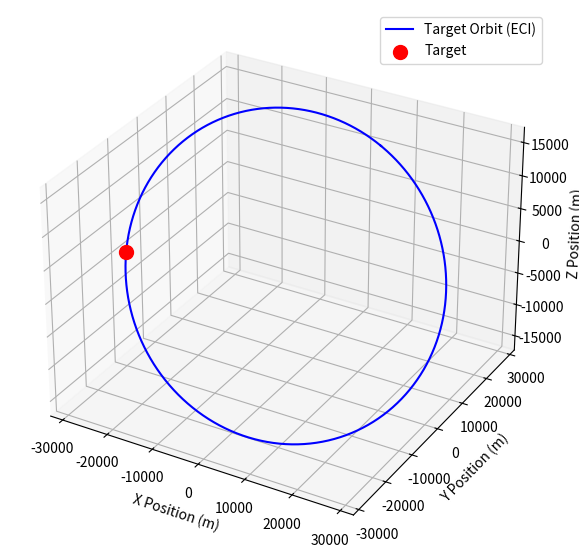

The matplotlib source for this figure:
import numpy as np
import matplotlib.pyplot as plt

# Constants for Earth
MU = 3.986e14  # Standard gravitational parameter for Earth (m^3/s^2)

class OrbitalMechanics:
    """
    A class to model basic orbital mechanics of a satellite.

    Attributes:
    -----------
    a : float
        Semi-major axis of the orbit (in meters).
    e : float
        Eccentricity of the orbit.
    i : float
        Inclination of the orbit (in radians).
    RAAN : float
        Right ascension of the ascending node (in radians).
    arg_perigee : float
        Argument of perigee (in radians).
    true_anomaly : float
        True anomaly at the epoch (in radians).

    Methods:
    --------
    orbital_velocity(r):
        Calculate the orbital velocity at a given radius.
    position_orbital_plane(theta):
        Calculate the satellite's position in the orbital plane.
    rotation_matrix():
        Return the full rotation matrix for converting from the orbital plane to the ECI frame.
    satellite_position_velocity():
        Calculate the satellite's position and velocity in ECI coordinates.
    """

    def __init__(self, a, e, i, RAAN, arg_perigee, true_anomaly):
        """
        Initializes the orbital parameters for the satellite.

        Parameters:
        -----------
        a : float
            Semi-major axis of the orbit (in meters).
        e : float
            Eccentricity of the orbit.
        i : float
            Inclination of the orbit (in radians).
        RAAN : float
            Right ascension of the ascending node (in radians).
        arg_perigee : float
            Argument of perigee (in radians).
        true_anomaly : float
            True anomaly at the epoch (in radians).
        """
        self.a = a
        self.e = e
        self.i = i
        self.RAAN = RAAN
        self.arg_perigee = arg_perigee
        self.true_anomaly = true_anomaly

    def orbital_velocity(self, r):
        """
        Calculate the orbital velocity at a given radius.

        Parameters:
        -----------
        r : float
            Radius at which the velocity is being calculated (in meters).

        Returns:
        --------
        float
            Orbital velocity (in meters per second).
        """
        return np.sqrt(MU * (2 / r - 1 / self.a))

    def position_orbital_plane(self, theta):
        """
        Calculate the satellite's position in the orbital plane.

        Parameters:
        -----------
        theta : float
            True anomaly of the satellite (in radians).

        Returns:
        --------
        tuple(np.ndarray, float)
            The position of the satellite in the orbital plane (x, y, 0) and the radius.
        """
        r = self.a * (1 - self.e ** 2) / (1 + self.e * np.cos(self.true_anomaly))
        x_orb = r * np.cos(theta)
        y_orb = r * np.sin(theta)
        return np.array([x_orb, y_orb, 0]), r

    def rotation_matrix(self):
        """
        Return the full rotation matrix for converting from the orbital plane to the ECI frame.

        Returns:
        --------
        np.ndarray
            3x3 rotation matrix.
        """
        R_z_RAAN = np.array([
            [np.cos(self.RAAN), -np.sin(self.RAAN), 0],
            [np.sin(self.RAAN), np.cos(self.RAAN), 0],
            [0, 0, 1]
        ])
        R_x_i = np.array([
            [1, 0, 0],
            [0, np.cos(self.i), -np.sin(self.i)],
            [0, np.sin(self.i), np.cos(self.i)]
        ])
        R_z_arg_perigee = np.array([
            [np.cos(self.arg_perigee), -np.sin(self.arg_perigee), 0],
            [np.sin(self.arg_perigee), np.cos(self.arg_perigee), 0],
            [0, 0, 1]
        ])
        return R_z_RAAN @ R_x_i @ R_z_arg_perigee

    def satellite_position_velocity(self):
        """
        Calculate satellite position and velocity in the Earth-Centered Inertial (ECI) frame.

        Returns:
        --------
        tuple(np.ndarray, np.ndarray)
            Satellite position and velocity in the ECI frame.
        """
        position_orbital, r = self.position_orbital_plane(self.true_anomaly)
        v_orbital_mag = self.orbital_velocity(r)
        v_orbital = np.array([-np.sin(self.true_anomaly), self.e + np.cos(self.true_anomaly), 0])
        v_orbital = v_orbital * v_orbital_mag / np.linalg.norm(v_orbital)
        
        R = self.rotation_matrix()

        position_eci = R @ position_orbital
        velocity_eci = R @ v_orbital

        return position_eci, velocity_eci

class GasPlumeSimulator:
    """
    A class to simulate the dispersion of gas molecules in space.
    """

    def __init__(self, satellite_velocity: np.ndarray, N_molecules: int, dt: float, total_time: float,
                 P_tank: float, P_space: float, molar_mass: float, V_ullage: float, mass_gas: float) -> None:
        """
        Initialize the gas dispersion parameters and calculate initial values.
        """
        # Set heat capacity ratio for hydrazine (assumed value for simplicity)
        self.gamma = 1.085  
        
        # Calculate the number of moles of gas using mass and molar mass
        self.n_moles: float = self.calculate_moles_from_mass(mass_gas, molar_mass)
        
        # Calculate initial temperature inside the tank using the ideal gas law
        self.temp_in_tank: float = self.calculate_temperature_from_ullage(P_tank, V_ullage, self.n_moles)
        
        # Calculate the normalized opposite direction of satellite velocity for gas expansion
        self.v_gas_direction: np.ndarray = -satellite_velocity / np.linalg.norm(satellite_velocity)
        
        # Calculate initial speed of gas molecules based on choked flow theory
        self.gas_speed: float = self.calculate_choked_flow_speed(P_tank, P_space, self.temp_in_tank, molar_mass, self.gamma)
        
        # Set simulation parameters: number of molecules, time step, and total time for dispersion
        self.N_molecules: int = N_molecules
        self.dt: float = dt
        self.total_time: float = total_time

    def calculate_temperature_from_ullage(self, P: float, V_ullage: float, n_moles: float) -> float:
        """
        Calculate the temperature of the gas in the ullage using the ideal gas law.
        """
        # Universal gas constant in J/(mol·K)
        R: float = 8.314  
        
        # Calculate temperature in Kelvin using PV = nRT
        return (P * V_ullage) / (n_moles * R)

    def calculate_moles_from_mass(self, mass: float, molar_mass: float) -> float:
        """
        Calculate the number of moles of gas from its mass.
        """
        # Divide mass by molar mass to get moles (n = mass / molar_mass)
        return mass / molar_mass

    def calculate_choked_flow_speed(self, P1: float, P2: float, T: float, molar_mass: float, gamma: float) -> float:
        """
        Calculate gas speed based on pressure difference using the choked flow model.
        """
        # Universal gas constant in J/(mol K)
        R: float = 8.314  
        
        # Calculate the critical pressure ratio for choked flow conditions
        critical_pressure_ratio: float = (2 / (gamma + 1)) ** (gamma / (gamma - 1))
        
        # Calculate the pressure ratio between space and tank
        pressure_ratio: float = P2 / P1

        # If pressure ratio meets choked flow conditions, use choked flow speed equation
        if pressure_ratio <= critical_pressure_ratio:
            v_gas: float = np.sqrt((2 * gamma) / (gamma - 1) * (R * T / molar_mass) * (1 - pressure_ratio ** ((gamma - 1) / gamma)))
        else:
            # If not choked, use Bernoulli’s equation for pressure-driven expansion
            v_gas = np.sqrt(2 * (P1 - P2) / molar_mass)

        # Return calculated gas speed
        return v_gas

    def biased_gas_velocities(self) -> tuple[np.ndarray, np.ndarray, np.ndarray]:
        """
        Generate initial velocities for gas molecules biased in the opposite direction to satellite velocity.
        """
        # Generate x-velocity components, biased towards gas flow direction and scaled by gas speed
        vx: np.ndarray = np.random.normal(loc=self.v_gas_direction[0], scale=0.25, size=self.N_molecules) * self.gas_speed
        
        # Generate y-velocity components with similar bias
        vy: np.ndarray = np.random.normal(loc=self.v_gas_direction[1], scale=0.25, size=self.N_molecules) * self.gas_speed
        
        # Generate z-velocity components, also biased in opposite direction to satellite
        vz: np.ndarray = np.random.normal(loc=self.v_gas_direction[2], scale=0.25, size=self.N_molecules) * self.gas_speed

        # Return the 3D velocity components
        return vx, vy, vz

    def simulate_gas_dispersion(self, satellite_position: np.ndarray) -> tuple[np.ndarray, float]:
        """
        Simulate the time evolution of gas dispersion.
        """
        # Initialize velocities for all molecules with a biased direction
        vx, vy, vz = self.biased_gas_velocities()

        # Initialize x, y, and z positions at the satellite's starting position
        x: np.ndarray = np.ones(self.N_molecules) * satellite_position[0]
        y: np.ndarray = np.ones(self.N_molecules) * satellite_position[1]
        z: np.ndarray = np.ones(self.N_molecules) * satellite_position[2]

        # Determine the number of time steps in the simulation
        time_steps: int = int(self.total_time / self.dt)
        
        # Prepare an array to store positions of molecules over time
        positions: np.ndarray = np.zeros((time_steps, self.N_molecules, 3))
        
        # Track maximum distance traveled by any molecule from satellite
        max_distance: float = 0.0

        # Iterate over each time step
        for t in range(time_steps):
            # Update x, y, and z positions by adding velocity * time step
            x += vx * self.dt
            y += vy * self.dt
            z += vz * self.dt

            # Calculate distance of each molecule from the satellite's initial position
            distances: np.ndarray = np.sqrt((x - satellite_position[0])**2 + (y - satellite_position[1])**2 + (z - satellite_position[2])**2)
            
            # Update maximum distance if a greater distance is found
            max_distance = max(max_distance, np.max(distances))
            
            # Store the updated positions
            positions[t] = np.stack((x, y, z), axis=1)

        # Return the full position data and the maximum distance reached
        return positions, max_distance, self.gas_speed
    
    def calculate_plume_width(self, positions: np.ndarray) -> float:
        """
        Calculate the width of the widest part of the hydrazine plume.
        """
        # Direction vector for gas flow from satellite
        gas_direction = self.v_gas_direction
        
        # Extract final positions of all molecules (at the last time step)
        final_positions = positions[-1]
        
        # Project final positions onto plane perpendicular to the gas flow direction
        projected_positions = []
        for position in final_positions:
            # Subtract component in the direction of flow to get projection
            projection = position - np.dot(position, gas_direction) * gas_direction
            projected_positions.append(projection)
        projected_positions = np.array(projected_positions)

        # Initialize max distance variable
        max_distance = 0.0

        # Calculate pairwise distances between projected points to determine plume width
        for i in range(len(projected_positions)):
            for j in range(i+1, len(projected_positions)):
                # Calculate distance between two points
                distance = np.linalg.norm(projected_positions[i] - projected_positions[j])
                
                # Update max distance if current distance is greater
                if distance > max_distance:
                    max_distance = distance

        # Return maximum distance as the plume width
        return max_distance

    def plot_orbit_and_gas(self, positions: np.ndarray, satellite_position: np.ndarray,
                           orbit_positions_eci: np.ndarray, N_molecules: int) -> None:
        """
        Plot the gas dispersion and satellite orbit in 3D.
        """
        # Create a 3D plot for visualizing orbit and gas plume
        fig = plt.figure(figsize=(10, 7))
        ax = fig.add_subplot(111, projection='3d')

        # Plot trajectories of each gas molecule in the dispersion plume
        for i in range(N_molecules):
            ax.plot(positions[:, i, 0], positions[:, i, 1], positions[:, i, 2], alpha=0.5)

        # Plot satellite position and orbit
        ax.plot(orbit_positions_eci[:, 0], orbit_positions_eci[:, 1], orbit_positions_eci[:, 2], 'b-', label='Target Orbit (ECI)')
        ax.scatter([satellite_position[0]], [satellite_position[1]], [satellite_position[2]], color='red', s=100, label='Target', marker='o')

        # Label axes for clarity
        ax.set_xlabel('X Position (m)')
        ax.set_ylabel('Y Position (m)')
        ax.set_zlabel('Z Position (m)')
        
        # Display legend and plot
        ax.legend()
        plt.show()

def main():
    """
    Main function to run the orbital mechanics and gas dispersion simulation.

    The function sets up the orbital parameters, initializes the satellite, and simulates
    the gas dispersion from the satellite's fuel tank in space.
    """
    # Define orbital parameters
    a = 30e3
    e = 0.01
    i = np.radians(30)
    RAAN = np.radians(40)
    arg_perigee = np.radians(45)
    true_anomaly = np.radians(123)

    # Create orbital mechanics object and calculate satellite position/velocity
    orb_mech = OrbitalMechanics(a, e, i, RAAN, arg_perigee, true_anomaly)
    satellite_position, satellite_velocity = orb_mech.satellite_position_velocity()

    # Example parameters for hydrazine
    N_molecules = 1000
    dt = 1e-2
    total_time = 0.25
    P_tank = 1e6  # Pressure inside the tank in Pascals (e.g., 1 MPa)
    P_space = 1e-3  # Pressure outside the tank in Pascals (near vacuum in space)
    molar_mass_hydrazine = 32.05 / 1000  # Molar mass of hydrazine in kg/mol
    V_ullage = 0.05  # Volume of the ullage space in m³
    mass_gas = 0.5  # kg

    # Gas dispersion simulation
    gas_disp = GasPlumeSimulator(satellite_velocity, N_molecules, dt, total_time, P_tank, P_space, molar_mass_hydrazine, V_ullage, mass_gas)
    positions, max_distance, choke_gas_speed = gas_disp.simulate_gas_dispersion(satellite_position)

    # Print the gas escape velocity at choke
    print(f"Gas velocity at choke: {choke_gas_speed: .2f}m/s")

    # Print the maximum distance reached by any gas molecule
    print(f"The maximum distance of dispersion: {max_distance:.2f}m.")

    # Calculate the width of the plume
    plume_width = gas_disp.calculate_plume_width(positions)
    print(f"The maximum width of plume is: {plume_width:.2f}m")
    
    # Orbit plotting
    theta_orbit = np.linspace(0, 2 * np.pi, 500)
    orbit_positions_eci = []
    for theta in theta_orbit:
        pos_orb, _ = orb_mech.position_orbital_plane(theta)
        R = orb_mech.rotation_matrix()

        pos_eci = R @ pos_orb

        orbit_positions_eci.append(pos_eci)

    orbit_positions_eci = np.array(orbit_positions_eci)

    gas_disp.plot_orbit_and_gas(positions, satellite_position, orbit_positions_eci, N_molecules=1000)

if __name__ == "__main__":
    main()
